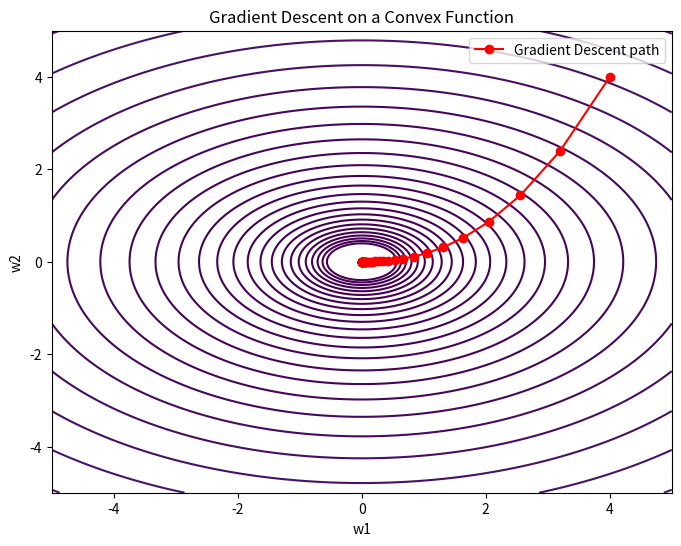

Python code for this plot:
import numpy as np
import matplotlib.pyplot as plt

def J_convex(w):
    return w[0]**2 + 2 * w[1]**2

def grad_J_convex(w):
    return np.array([2 * w[0] , 4 * w[1]])



def gradient_descent(grad, w_init, learning_rate, n_steps):
    w =  np.array(w_init)
    path = [w.copy()]
 
    for step in range(n_steps):
        grad_w = grad(w)
        w = w - learning_rate * grad_w
        path.append(w.copy())

    return np.array(path)
    
w_init = [4, 4]
path_convex = gradient_descent(grad_J_convex, w_init, learning_rate=0.1, n_steps=50)

w1_vals = np.linspace(-5, 5, 400)
w2_vals = np.linspace(-5, 5, 400)
W1,W2 = np.meshgrid(w1_vals, w2_vals)
J_vals = J_convex([W1, W2])

plt.figure(figsize=(8, 6))
contour_levels = np.logspace(-0.5, 3, 35)
plt.contour(W1, W2, J_vals, levels=contour_levels, camp="jet")
path_x, path_y = path_convex[:, 0], path_convex[:, 1]
plt.plot(path_x, path_y, marker='o', color='red', label = 'Gradient Descent path')
plt.title("Gradient Descent on a Convex Function")
plt.xlabel("w1")
plt.ylabel("w2")
plt.legend()
plt.show()
